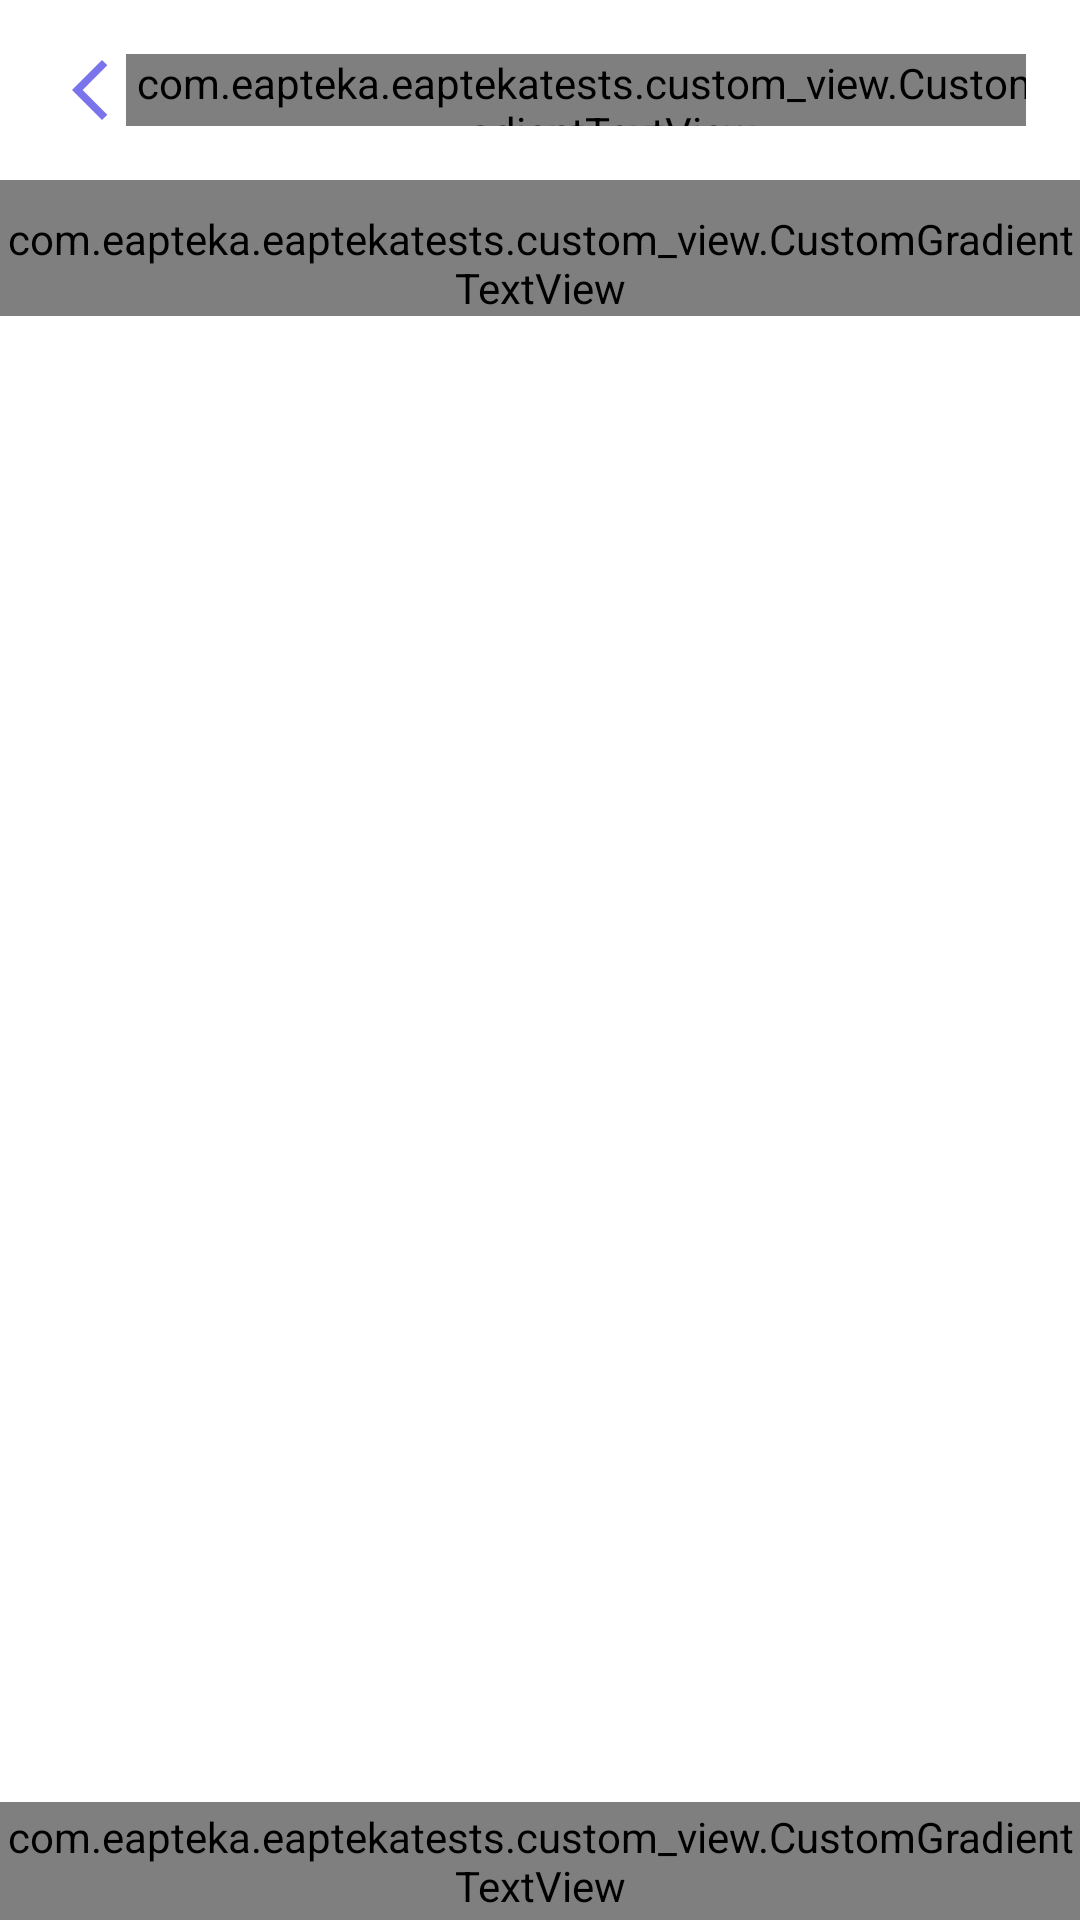

The Android layout XML behind this screen, and the referenced resources:
<!-- AndroidManifest.xml: application theme Theme.EaptekaTests -->
<!-- res/layout/fragment_info.xml -->
<?xml version="1.0" encoding="utf-8"?>
<androidx.constraintlayout.widget.ConstraintLayout xmlns:android="http://schemas.android.com/apk/res/android"
    xmlns:app="http://schemas.android.com/apk/res-auto"
    xmlns:tools="http://schemas.android.com/tools"
    android:layout_width="match_parent"
    android:layout_height="match_parent"
    android:background="#FFFFFF"
    android:orientation="vertical">

    <LinearLayout
        android:id="@+id/info_top_menu"
        android:layout_width="match_parent"
        android:layout_height="60dp"
        android:orientation="horizontal"
        android:padding="18dp"
        app:layout_constraintTop_toTopOf="parent">

        <ImageButton
            android:id="@+id/return_to_profile"
            android:layout_width="wrap_content"
            android:layout_height="wrap_content"
            android:background="@drawable/ic_baseline_arrow_back_24" />

        <View
            android:layout_width="0dp"
            android:layout_height="0dp"
            android:layout_weight="1" />

        <com.eapteka.eaptekatests.custom_view.CustomGradientTextView
            android:id="@+id/start_test"
            android:layout_width="wrap_content"
            android:layout_height="wrap_content"
            android:text="@string/start_test"
            android:textAllCaps="true"
            android:textSize="18sp"
            android:textStyle="bold" />


    </LinearLayout>

    <View
        android:id="@+id/line"
        android:layout_width="match_parent"
        android:layout_height="1dp"
        android:background="@color/purple"
        app:layout_constraintTop_toBottomOf="@+id/info_top_menu" />

    <LinearLayout
        android:id="@+id/info_container"
        android:layout_width="match_parent"
        android:layout_height="0dp"
        android:orientation="vertical"
        app:layout_constraintBottom_toTopOf="@+id/base"
        app:layout_constraintTop_toTopOf="@+id/line">

        <com.eapteka.eaptekatests.custom_view.CustomGradientTextView
            android:id="@+id/finished_tests"
            android:layout_width="match_parent"
            android:layout_height="wrap_content"
            android:gravity="center"
            android:paddingTop="10dp"
            android:text="@string/instruction"
            android:textSize="24sp" />

        <ScrollView
            android:id="@+id/scr_view"
            android:layout_width="match_parent"
            android:layout_height="match_parent"
            android:padding="10dp">

            <TextView
                android:id="@+id/info_text"
                android:layout_width="match_parent"
                android:layout_height="wrap_content"
                android:justificationMode="inter_word"
                android:textColor="@color/purple"
                android:textSize="18sp"
                tools:text="@string/info_text" />

        </ScrollView>
    </LinearLayout>

    <com.eapteka.eaptekatests.custom_view.CustomGradientTextView
        android:id="@+id/base"
        android:layout_width="match_parent"
        android:layout_height="wrap_content"
        android:gravity="center"
        android:padding="2dp"
        android:text="@string/base"
        android:textSize="10sp"
        app:layout_constraintBottom_toBottomOf="parent" />

</androidx.constraintlayout.widget.ConstraintLayout>
<!-- resources referenced by this layout -->
<resources>
  <color name="purple">#7A74EC</color>
  <!-- drawable ic_baseline_arrow_back_24 (drawable) -->
  <vector xmlns:android="http://schemas.android.com/apk/res/android"
      android:width="24dp"
      android:height="24dp"
      android:viewportWidth="24"
      android:viewportHeight="24"
      android:tint="@color/purple">
    <path
        android:fillColor="@android:color/white"
        android:pathData="M17.77,3.77l-1.77,-1.77l-10,10l10,10l1.77,-1.77l-8.23,-8.23z"/>
  </vector>
  <string name="base">Имеются противопоказания. Необходимо проконсультироваться со специалистом.</string>
  <string name="info_text">Lorem ipsum dolor sit amet, consectetur adipiscing elit,
          sed do eiusmod tempor incididunt ut labore et dolore magna aliqua.
          Ut enim ad minim veniam, quis nostrud exercitation ullamco laboris nisi
          ut aliquip ex ea commodo consequat. Duis aute irure dolor in reprehenderit in
          voluptate velit esse cillum dolore eu fugiat nulla pariatur. Excepteur sint occaecat
          cupidatat non proident, sunt in culpa qui officia deserunt mollit anim id est laborum.
          Lorem ipsum dolor sit amet, consectetur adipiscing elit,
          sed do eiusmod tempor incididunt ut labore et dolore magna aliqua.
          Ut enim ad minim veniam, quis nostrud exercitation ullamco laboris nisi
          ut aliquip ex ea commodo consequat. Duis aute irure dolor in reprehenderit in
          voluptate velit esse cillum dolore eu fugiat nulla pariatur. Excepteur sint occaecat
          cupidatat non proident, sunt in culpa qui officia deserunt mollit anim id est laborum.
          Lorem ipsum dolor sit amet, consectetur adipiscing elit,
          sed do eiusmod tempor incididunt ut labore et dolore magna aliqua.
          Ut enim ad minim veniam, quis nostrud exercitation ullamco laboris nisi
          ut aliquip ex ea commodo consequat. Duis aute irure dolor in reprehenderit in
          voluptate velit esse cillum dolore eu fugiat nulla pariatur. Excepteur sint occaecat
          cupidatat non proident, sunt in culpa qui officia deserunt mollit anim id est laborum.
          Lorem ipsum dolor sit amet, consectetur adipiscing elit,
          sed do eiusmod tempor incididunt ut labore et dolore magna aliqua.
          Ut enim ad minim veniam, quis nostrud exercitation ullamco laboris nisi
          ut aliquip ex ea commodo consequat. Duis aute irure dolor in reprehenderit in
          voluptate velit esse cillum dolore eu fugiat nulla pariatur. Excepteur sint occaecat
          cupidatat non proident, sunt in culpa qui officia deserunt mollit anim id est laborum.
      </string>
  <string name="instruction">Инструкция по применению:</string>
  <string name="start_test">Пройти тест</string>
  <style name="Theme.EaptekaTests" parent="Theme.MaterialComponents.DayNight.NoActionBar">
          
          <item name="colorPrimary">@color/purple_500</item>
          <item name="colorPrimaryVariant">@color/purple_700</item>
          <item name="colorOnPrimary">@color/white</item>
          
          <item name="colorSecondary">@color/teal_200</item>
          <item name="colorSecondaryVariant">@color/teal_700</item>
          <item name="colorOnSecondary">@color/black</item>
          
          <item name="android:statusBarColor" tools:targetApi="l">?attr/colorPrimaryVariant</item>
          
      </style>
  <color name="purple_500">#FF6200EE</color>
  <color name="purple_700">#FF3700B3</color>
  <color name="white">#FFFFFFFF</color>
  <color name="teal_200">#FF03DAC5</color>
  <color name="teal_700">#FF018786</color>
  <color name="black">#FF000000</color>
</resources>
